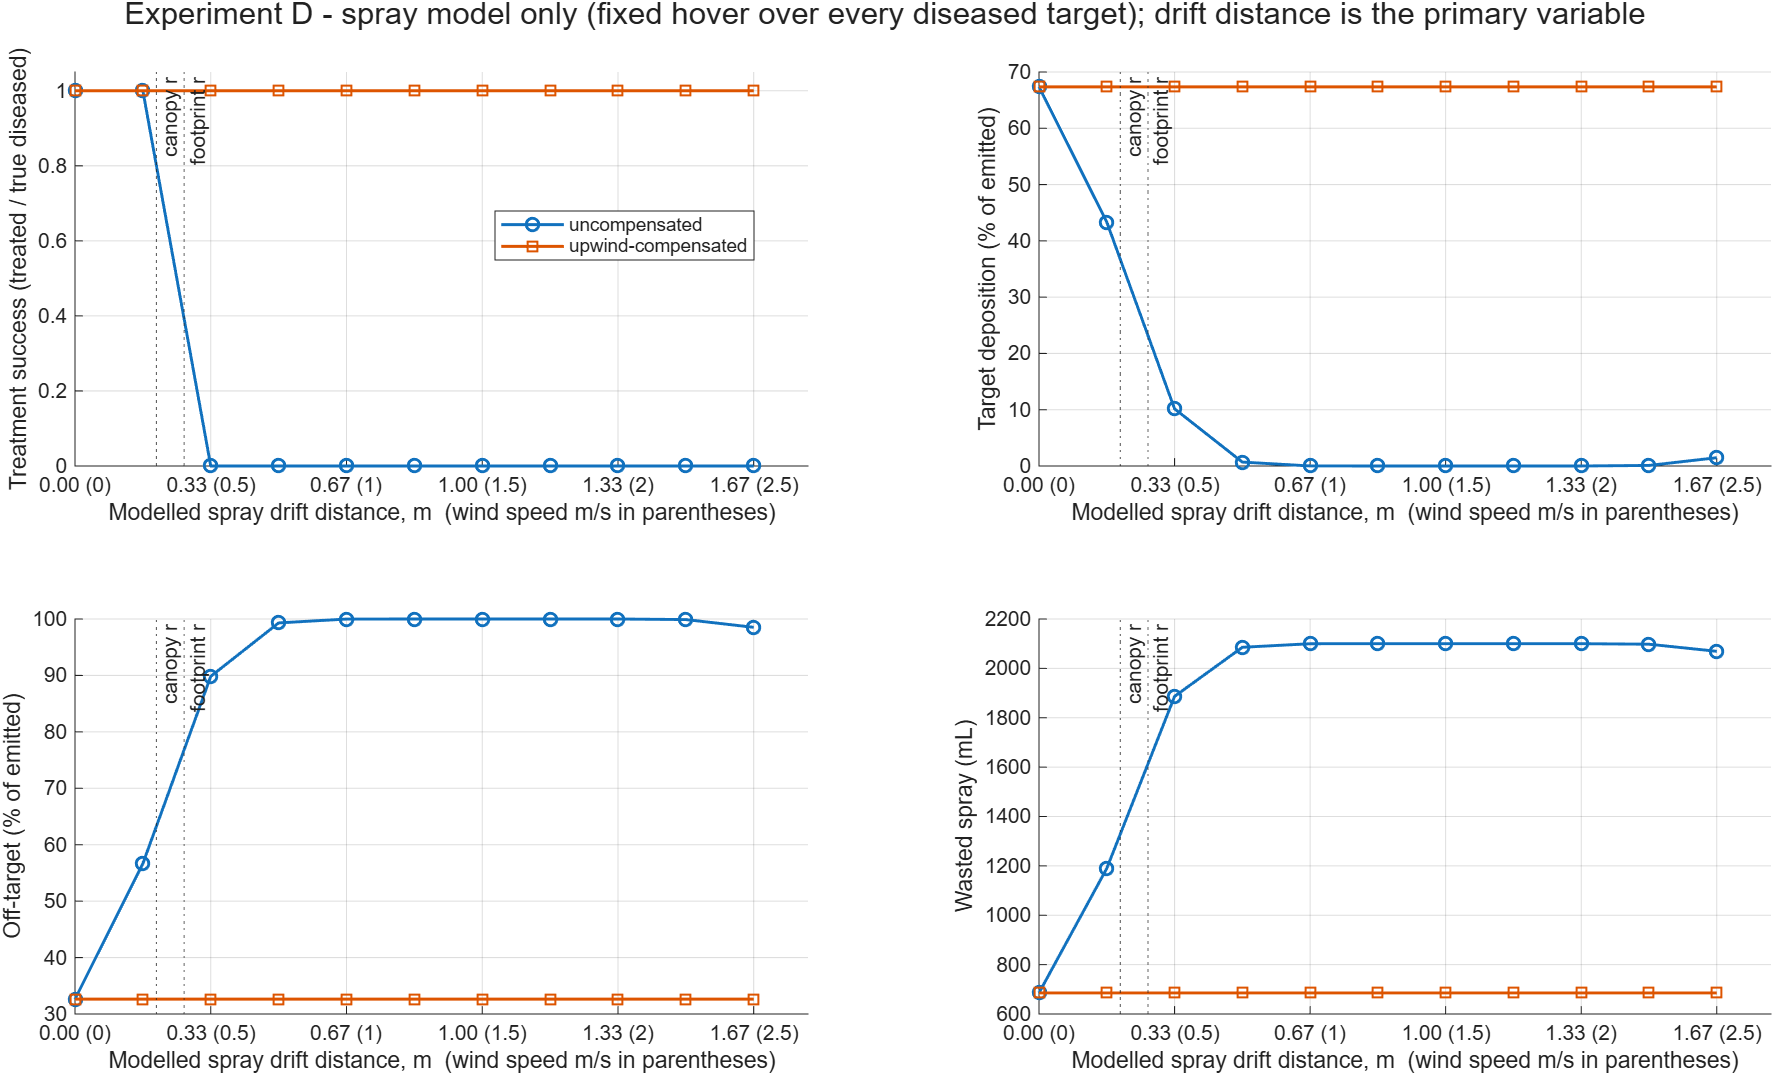

Source data for this figure (header and first rows):
windSpeed_mps, compensated, driftDistance_m, compensationOffset_m, residualOffset_m, footprintRadius_m, canopyRadius_m, nTargets, treatedTrue, treatmentSuccess, meanTargetDoseFraction, targetDepositionPct, offTargetPct, onHealthyPct, onOtherGroundPct, healthyPlantsHit, emitted_mL, useful_mL, wasted_mL
0, 0, 0, 0, 0, 0.2679, 0.2, 42, 42, 1, 0.6736, 67.36, 32.64, 1.299, 31.34, 0, 2100, 1415, 685.4
0.25, 0, 0.1667, 0, 0.1667, 0.2679, 0.2, 42, 42, 1, 0.4334, 43.34, 56.66, 0.7579, 55.9, 0, 2100, 910.2, 1190
0.5, 0, 0.3333, 0, 0.3333, 0.2679, 0.2, 42, 0, 0, 0.1017, 10.17, 89.83, 0.146, 89.69, 0, 2100, 213.5, 1887
0.75, 0, 0.5, 0, 0.5, 0.2679, 0.2, 42, 0, 0, 0.00694, 0.694, 99.31, 0.008444, 99.3, 0, 2100, 14.57, 2085
1, 0, 0.6667, 0, 0.6667, 0.2679, 0.2, 42, 0, 0, 9.54369607516375e-05, 0.009544, 99.99, 9.26685427220652e-05, 99.99, 0, 2100, 0.2004, 2100
1.25, 0, 0.8333, 0, 0.8333, 0.2679, 0.2, 42, 0, 0, 0, 0, 100, 0, 100, 0, 2100, 0, 2100
1.5, 0, 1, 0, 1, 0.2679, 0.2, 42, 0, 0, 0, 0, 100, 0, 100, 0, 2100, 0, 2100
1.75, 0, 1.167, 0, 1.167, 0.2679, 0.2, 42, 0, 0, 0, 0, 100, 0, 100, 0, 2100, 0, 2100
2, 0, 1.333, 0, 1.333, 0.2679, 0.2, 42, 0, 0, 1.41325314271009e-05, 0.001413, 100, 0.005348, 99.99, 0, 2100, 0.02968, 2100
2.25, 0, 1.5, 0, 1.5, 0.2679, 0.2, 42, 0, 0, 0.001006, 0.1006, 99.9, 0.4038, 99.5, 0, 2100, 2.112, 2098
2.5, 0, 1.667, 0, 1.667, 0.2679, 0.2, 42, 0, 0, 0.01473, 1.473, 98.53, 6.138, 92.39, 0, 2100, 30.93, 2069
0, 1, 0, 0, 0, 0.2679, 0.2, 42, 42, 1, 0.6736, 67.36, 32.64, 1.299, 31.34, 0, 2100, 1415, 685.4
0.25, 1, 0.1667, 0.1667, 0, 0.2679, 0.2, 42, 42, 1, 0.6736, 67.36, 32.64, 1.299, 31.34, 0, 2100, 1415, 685.4
0.5, 1, 0.3333, 0.3333, 0, 0.2679, 0.2, 42, 42, 1, 0.6736, 67.36, 32.64, 1.299, 31.34, 0, 2100, 1415, 685.4
0.75, 1, 0.5, 0.5, 0, 0.2679, 0.2, 42, 42, 1, 0.6736, 67.36, 32.64, 1.299, 31.34, 0, 2100, 1415, 685.4
1, 1, 0.6667, 0.6667, 0, 0.2679, 0.2, 42, 42, 1, 0.6736, 67.36, 32.64, 1.299, 31.34, 0, 2100, 1415, 685.4
1.25, 1, 0.8333, 0.8333, 0, 0.2679, 0.2, 42, 42, 1, 0.6736, 67.36, 32.64, 1.299, 31.34, 0, 2100, 1415, 685.4
1.5, 1, 1, 1, 0, 0.2679, 0.2, 42, 42, 1, 0.6736, 67.36, 32.64, 1.299, 31.34, 0, 2100, 1415, 685.4
1.75, 1, 1.167, 1.167, 0, 0.2679, 0.2, 42, 42, 1, 0.6736, 67.36, 32.64, 1.299, 31.34, 0, 2100, 1415, 685.4
2, 1, 1.333, 1.333, 0, 0.2679, 0.2, 42, 42, 1, 0.6736, 67.36, 32.64, 1.299, 31.34, 0, 2100, 1415, 685.4
2.25, 1, 1.5, 1.5, 0, 0.2679, 0.2, 42, 42, 1, 0.6736, 67.36, 32.64, 1.299, 31.34, 0, 2100, 1415, 685.4
2.5, 1, 1.667, 1.667, 0, 0.2679, 0.2, 42, 42, 1, 0.6736, 67.36, 32.64, 1.299, 31.34, 0, 2100, 1415, 685.4
